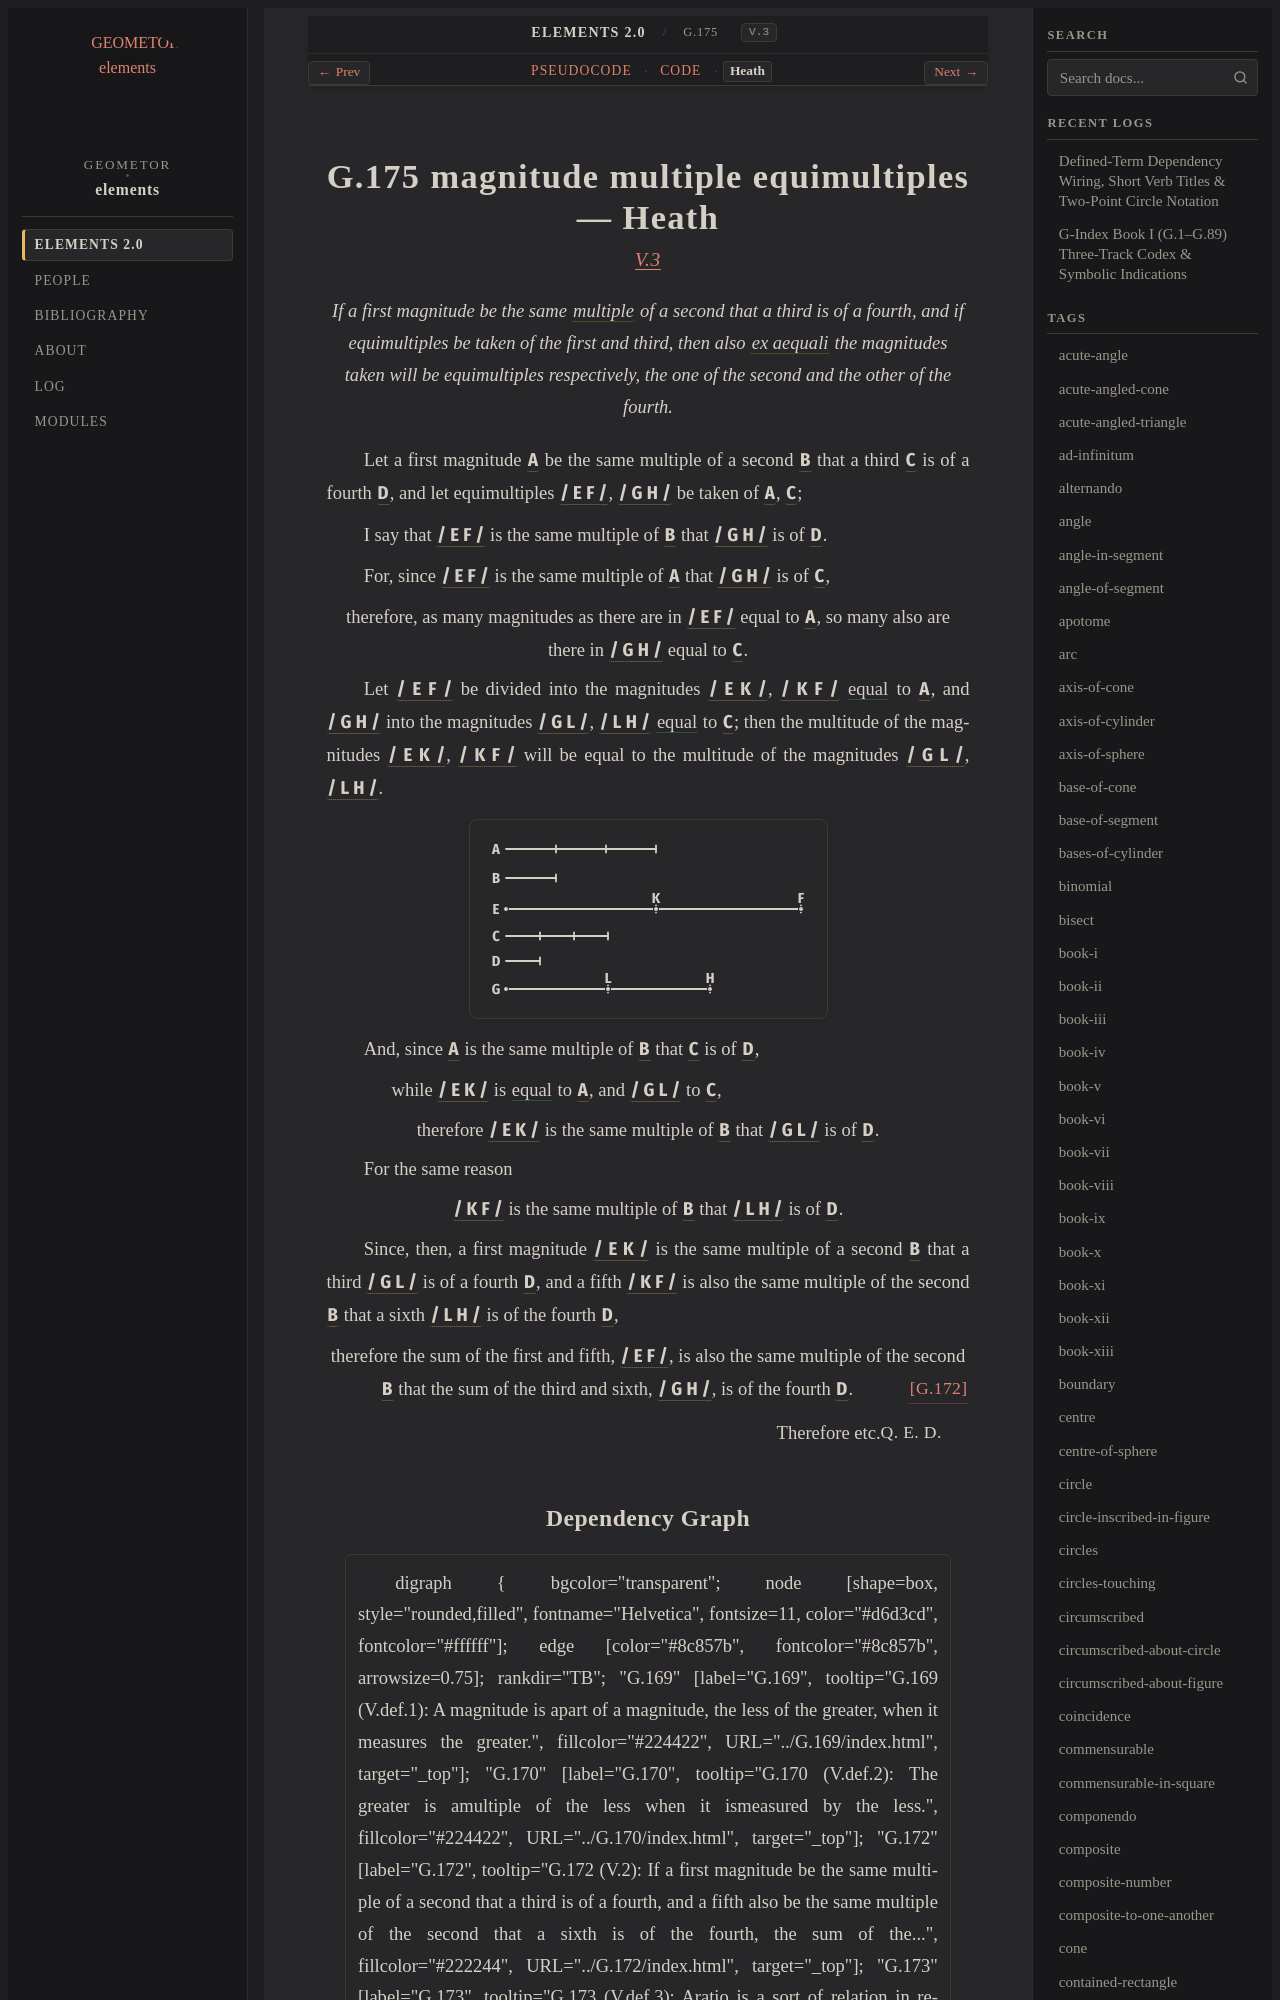

repository: geometor/elements · page: elements2/G.175/heath.html · generator: sphinx

:canonical_id: G.175
:original_id: V.3
:title: G.175 magnitude multiple equimultiples
:volume: II
:book: V
:type: prop

G.175 magnitude multiple equimultiples — Heath
==============================================

.. rubric:: `V.3 <https://geometor.github.io/euclid/heath/volume_II/book_v/propositions/03/>`_

.. enunciation::

   If a first magnitude be the same :term:`multiple <multiple>` of a second that a third is of a fourth, and if equimultiples be taken of the first and third, then also :term:`*ex aequali* <G.174>` the magnitudes taken will be equimultiples respectively, the one of the second and the other of the fourth.

Let a first magnitude :g:`A <g1:A>` be the same multiple of a second :g:`B <g1:B>` that a third :g:`C <g1:C>` is of a fourth :g:`D <g1:D>`, and let equimultiples :g:`/ E F / <g1:/ E F />`, :g:`/ G H / <g1:/ G H />` be taken of :g:`A <g1:A>`, :g:`C <g1:C>`;

I say that :g:`/ E F / <g1:/ E F />` is the same multiple of :g:`B <g1:B>` that :g:`/ G H / <g1:/ G H />` is of :g:`D <g1:D>`.

For, since :g:`/ E F / <g1:/ E F />` is the same multiple of :g:`A <g1:A>` that :g:`/ G H / <g1:/ G H />` is of :g:`C <g1:C>`,

.. assertion::

   therefore, as many magnitudes as there are in :g:`/ E F / <g1:/ E F />` equal to :g:`A <g1:A>`, so many also are there in :g:`/ G H / <g1:/ G H />` equal to :g:`C <g1:C>`.

Let :g:`/ E F / <g1:/ E F />` be divided into the magnitudes :g:`/ E K / <g1:/ E K />`, :g:`/ K F / <g1:/ K F />` :eq:`equal <g1:/ E K / = g1:/ K F / = g1:A>` to :g:`A <g1:A>`, and :g:`/ G H / <g1:/ G H />` into the magnitudes :g:`/ G L / <g1:/ G L />`, :g:`/ L H / <g1:/ L H />` :eq:`equal <g1:/ G L / = g1:/ L H / = g1:C>` to :g:`C <g1:C>`; then the multitude of the magnitudes :g:`/ E K / <g1:/ E K />`, :g:`/ K F / <g1:/ K F />` will be equal to the multitude of the magnitudes :g:`/ G L / <g1:/ G L />`, :g:`/ L H / <g1:/ L H />`.

.. picture:: g1.svg
   :alt: Proposition 3 diagram

And, since :g:`A <g1:A>` is the same multiple of :g:`B <g1:B>` that :g:`C <g1:C>` is of :g:`D <g1:D>`,

.. subclause::
